Run: headless pygame with SDL's dummy video driver; simulated clock (each Clock.tick advances the game by its frame time, no real sleeping); random seed 0; keys injected as events and as key.get_pressed() state; mouse plan: one left click at the window centre at the start of phase 2, then a move to the lower-right quarter at the start of phase 3.
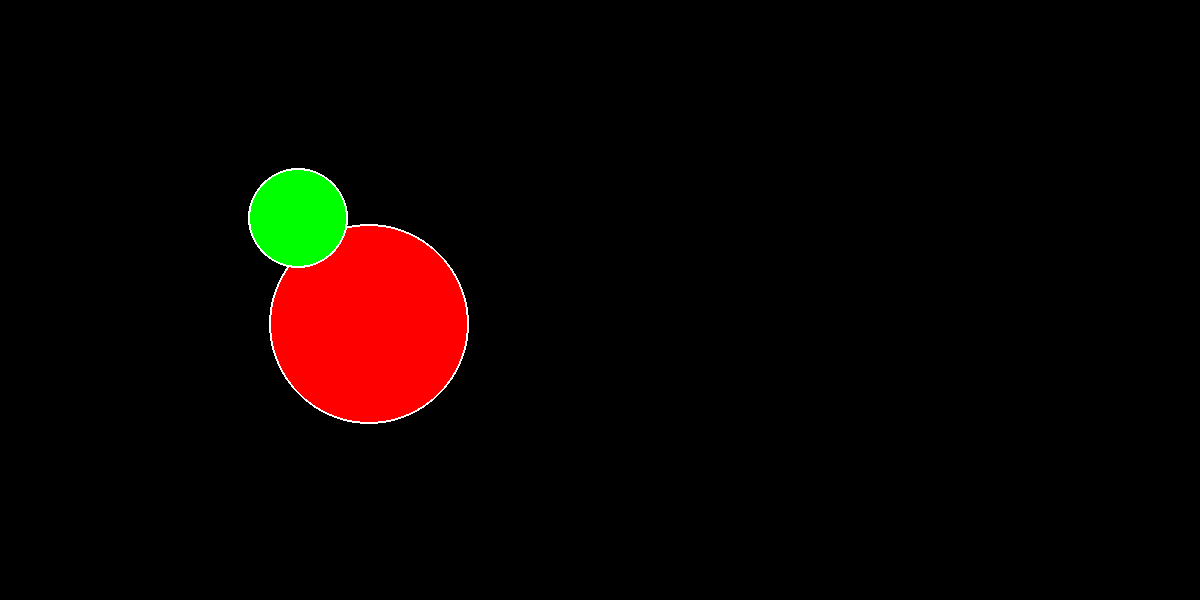
Frame 1 of 4 · flips 1–60 · no input
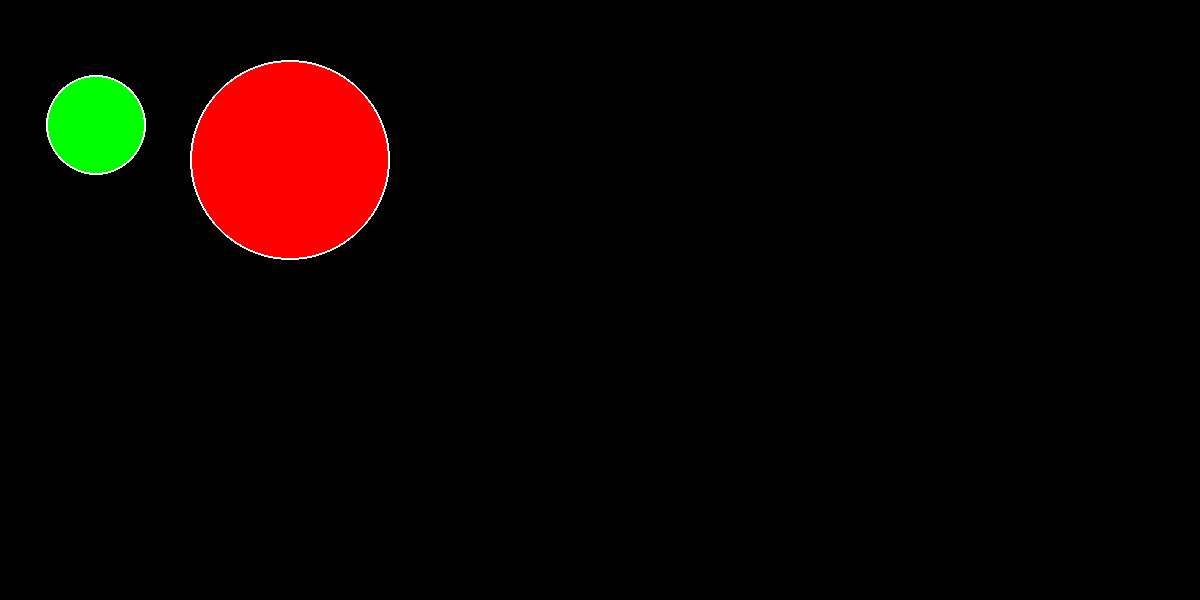
Frame 2 of 4 · flips 61–180 · clicked the window centre · tapped SPACE, RETURN · held RIGHT (→), D
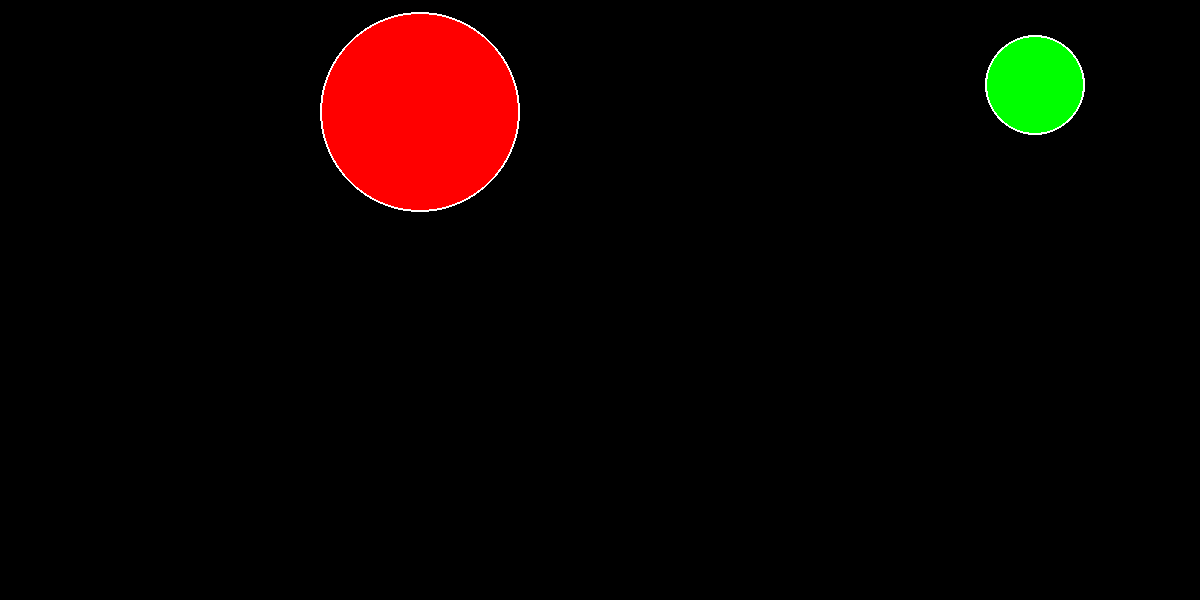
Frame 3 of 4 · flips 181–300 · moved the mouse to the lower-right quarter · held DOWN (↓), S
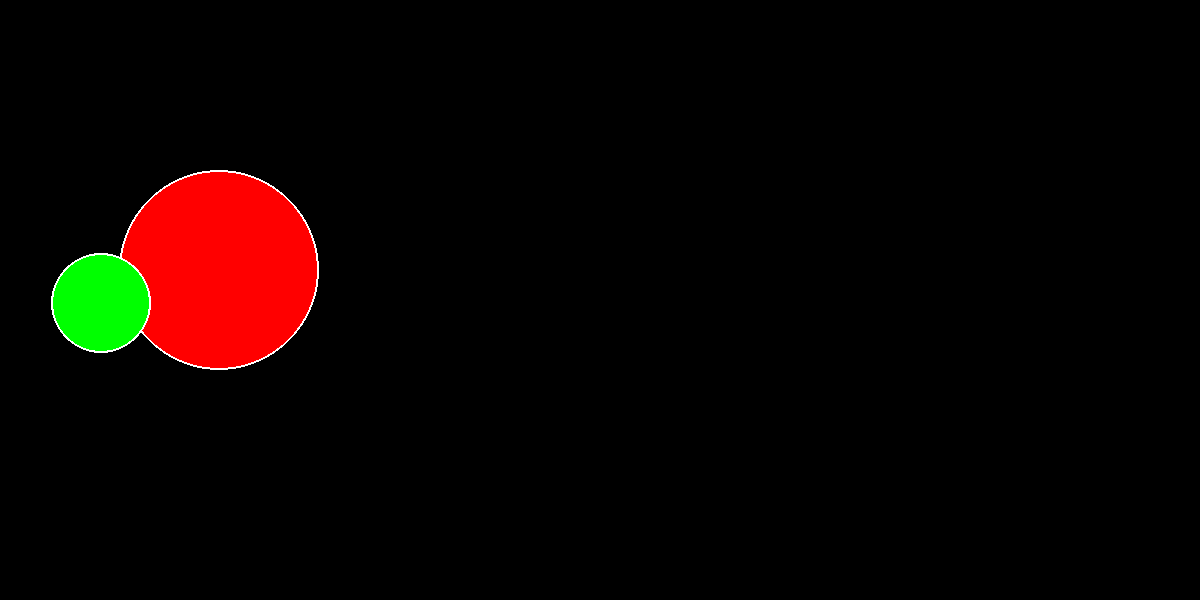
Frame 4 of 4 · flips 301–420 · held LEFT (←), A, UP (↑), W

The pygame program that drew these frames:

# Игра "Шарики".

import pygame
from pygame.draw import *
from random import randint
from random import choice
pygame.init()

# Устанавливаемое заранее значение желаемого количества кадров в секунду.
FPS = 30
# Устанавливаемое заранее желательное значение разрешения окна игры.
screen_width = 1200
screen_height = 600
screen = pygame.display.set_mode((screen_width, screen_height))
# Список цветов (можно изменять и добавлять свои).
RED = (255, 0, 0)
BLUE = (0, 0, 255)
YELLOW = (255, 255, 0)
GREEN = (0, 255, 0)
MAGENTA = (255, 0, 255)
CYAN = (0, 255, 255)
BLACK = (0, 0, 0)
WHITE = (255, 255, 255)
COLORS = [RED, BLUE, YELLOW, GREEN, MAGENTA, CYAN]
clicks = 0
# Значение максимальной скорости шара (пикселей/кадр).
VMAX = 25
# Настройки наград: начальный счет, награда за попадание по большому и маленькому шарику.
score = 0
REWARD_FOR_BIG = 1
REWARD_FOR_SMALL = 5
# На экране всегна находится один маленький (более ценный) и большой (менее ценный) шарик.
# Далее в переменных индекс 1 относится к маленькому шарику, индекс 2 - к большому.


class SmallBall:
    def __init__(self):
        '''
        Создает маленький шарик.
        r - радиус
        x, y - координаты того, где создается
        color - его цвет
        '''
        self.screen = screen
        self.r = 50
        self.x = randint(self.r, screen_width - self.r)
        self.y = randint(self.r, screen_height - self.r)
        self.vx = randint(-VMAX, VMAX)
        self.vy = randint(-VMAX, VMAX)
        self.color = choice(COLORS)
        self.reward = REWARD_FOR_SMALL

    def draw(self):
        '''
        Отрисовывает шарик в точке
        '''
        circle(screen, self.color, (self.x, self.y), self.r)
        circle(screen, WHITE, (self.x, self.y), self.r, 2)

    def update(self):
        '''
        Обновляет шарик после попадания
        '''
        self.x = randint(self.r, screen_width - self.r)
        self.y = randint(self.r, screen_height - self.r)
        self.vx = randint(-VMAX, VMAX)
        self.vy = randint(-VMAX, VMAX)
        self.color = choice(COLORS)

    def reflection(self):
        '''
        Задает отражение от стенок экрана
        '''
        if self.x <= self.r and self.vx <= 0:
            # Левая стенка
            self.x = self.r
            self.vx = randint(0, VMAX)
            self.vy = randint(-VMAX, VMAX)
        elif self.x >= screen_width - self.r and self.vx >= 0:
            # Правая стенка
            self.x = screen_width - self.r
            self.vx = randint(-VMAX, 0)
            self.vy = randint(-VMAX, VMAX)
        elif self.y <= self.r and self.vy <= 0:
            # Верхняя стенка
            self.y = self.r
            self.vy = randint(0, VMAX)
            self.vx = randint(-VMAX, VMAX)
        elif self.y >= screen_height - self.r and self.vy >= 0:
            # Нижняя стенка
            self.y = screen_height - self.r
            self.vy = randint(-VMAX, 0)
            self.vx = randint(-VMAX, VMAX)


class BigBall:
    def __init__(self):
        '''
        Создает большой шарик.
        r - радиус
        x, y - координаты того, где создается
        color - его цвет
        '''
        self.screen = screen
        self.r = 100
        self.x = randint(self.r, screen_width - self.r)
        self.y = randint(self.r, screen_height - self.r)
        self.vx = randint(-VMAX, VMAX)
        self.vy = randint(-VMAX, VMAX)
        self.color = choice(COLORS)
        self.reward = REWARD_FOR_BIG

    def draw(self):
        '''
        Отрисовывает шарик в точке
        '''
        circle(screen, self.color, (self.x, self.y), self.r)
        circle(screen, WHITE, (self.x, self.y), self.r, 2)

    def update(self):
        '''
        Обновляет шарик после попадания
        '''
        self.x = randint(self.r, screen_width - self.r)
        self.y = randint(self.r, screen_height - self.r)
        self.vx = randint(-VMAX, VMAX)
        self.vy = randint(-VMAX, VMAX)
        self.color = choice(COLORS)

    def reflection(self):
        '''
        Задает отражение от стенок экрана
        '''
        if self.x <= self.r and self.vx <= 0:
            # Левая стенка
            self.x = self.r
            self.vx = randint(0, VMAX)
            self.vy = randint(-VMAX, VMAX)
        elif self.x >= screen_width - self.r and self.vx >= 0:
            # Правая стенка
            self.x = screen_width - self.r
            self.vx = randint(-VMAX, 0)
            self.vy = randint(-VMAX, VMAX)
        elif self.y <= self.r and self.vy <= 0:
            # Верхняя стенка
            self.y = self.r
            self.vy = randint(0, VMAX)
            self.vx = randint(-VMAX, VMAX)
        elif self.y >= screen_height - self.r and self.vy >= 0:
            # Нижняя стенка
            self.y = screen_height - self.r
            self.vy = randint(-VMAX, 0)
            self.vx = randint(-VMAX, VMAX)


pygame.display.update()
clock = pygame.time.Clock()
balls = []
finished = False

# Создаем изначальные шарики с изначальными скоростями
big_ball_1 = BigBall()
balls.append(big_ball_1)
small_ball_1 = SmallBall()
balls.append(small_ball_1)


while not finished:
    clock.tick(FPS)
    for event in pygame.event.get():
        if event.type == pygame.QUIT:
            finished = True
        elif event.type == pygame.MOUSEBUTTONDOWN:
            if event.button == 1 or event.button == 3:
                clicks += 1
                for b in balls:
                    if ((event.pos[0] <= (b.x + b.r)) and (event.pos[0] >= (b.x - b.r)) and
                                                        (event.pos[1] <= (b.y + b.r)) and
                                                        (event.pos[1] >= (b.y - b.r))):
                        # Регистрируем попадание по  шарику, увеличиваем счет и пересоздаем его.
                        score += b.reward
                        print("Ваш счет на данный момент:", score)
                        b.update()

    for b in balls:
        # Изменение координат шариков между кадрами.
        b.x += b.vx
        b.y += b.vy
        # Проверка и реализация столкновения
        b.reflection()
        # Отрисовка шариков на новом кадре.
        b.draw()

    pygame.display.update()
    screen.fill(BLACK)

print("Итого ваш финальный счет составляет", score, "очков, было совершено", clicks, "нажатий мышкой. Вы молодец!")
pygame.quit()
